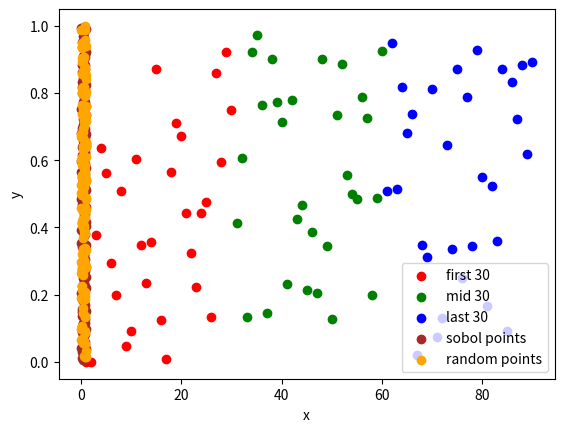

This chart was generated by the following Python code:
# -*- coding: utf-8 -*-
"""q6.ipynb

Automatically generated by Colab.

Original file is located at
    https://colab.research.google.com/<link-removed>
"""

import numpy as np
import matplotlib.pyplot as plt

"""6.i"""

a = 5
c = 1
m = 2**3

a = (2**16)+3
c = 12345
m = (2**31)-1

Z_0 = 0
n = 90

Z = np.zeros(n)
Z[0] = Z_0

for i in range(1,n):
    Z[i] = (a * Z[i-1] + c) % m

U = Z/m
i = np.arange(1,n+1)

plt.scatter(i[:30], U[:30], color = 'red', label = 'first 30')
plt.scatter(i[30:60], U[30:60], color = 'green', label = 'mid 30')
plt.scatter(i[60:], U[60:], color = 'blue', label = 'last 30')
plt.xlabel('i')
plt.ylabel('Z_i')
plt.legend()
plt.show()

"""6.ii"""

from scipy.stats import qmc

sobol_gen = qmc.Sobol(d=2)
sobol_points = sobol_gen.random_base2(m=8)
sobol_points = sobol_points[:150]

plt.scatter(sobol_points[:,0], sobol_points[:,1], color='brown', label='sobol points')
plt.xlabel('x')
plt.ylabel('y')
plt.legend()
plt.show()

random_points = np.random.rand(150,2)

plt.scatter(random_points[:,0], random_points[:,1], color='orange', label='random points')
plt.xlabel('x')
plt.ylabel('y')
plt.legend()
plt.show()

"""6.iii"""

# first integral
n = 1000000

x = np.random.uniform(0, 1, n)
function_values = np.exp(np.exp(x))

I = np.mean(function_values)
print(I)

# second integral
n = 1000000
L = 1000

x = np.random.uniform(0, L, n)
f = x * (1 + x**2)**(-2)

I = np.mean(f) * L
print(I)

# third integral
n = 10000
s = 0

for i in range(n):
    x = np.random.uniform(-2, 2)
    y = np.random.uniform(0, 1)
    t = (x + 2) / 4
    f = 4 * np.exp((4 * t - 2 + y) ** 2)
    s += f

I = s / n
print(I)

n = 10000
Z = np.zeros(n)

for i in range(n):
    x = np.random.rand()
    y = np.random.rand() * x
    t = 1 / (1 + x)
    s = y / x
    f = np.exp(-(1/t - 1) * (1 + s)) * (1 / t**2) * abs(1 / t-1)
    Z[i] = f

I = np.mean(Z)
print(I)